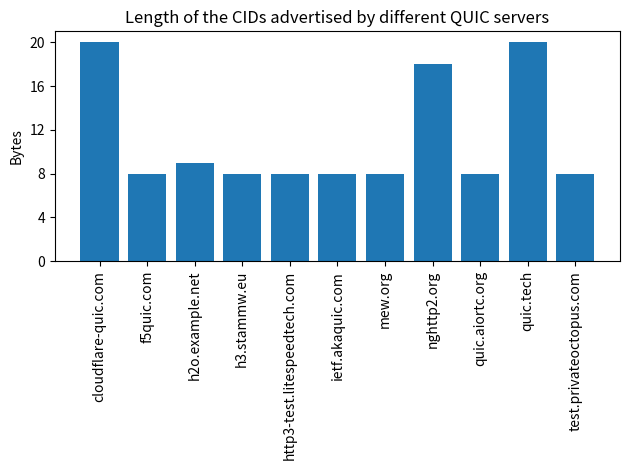

Write Python code to recreate this figure.
import matplotlib.pyplot as plt
plt.rcParams["figure.autolayout"] = True
fig = plt.figure()
# Using the Handshake trace on Nov 23, 2021

servers = ['cloudflare-quic.com','f5quic.com', 'h2o.example.net', 'h3.stammw.eu', 'http3-test.litespeedtech.com', 'ietf.akaquic.com','mew.org','nghttp2.org','quic.aiortc.org','quic.tech','test.privateoctopus.com']
cids = [20,8,9,8,8,8,8,18,8,20,8]
plt.xticks(ticks=range(len(servers)), labels=servers, rotation=90)
plt.yticks(ticks=[0,4,8,12,16,20])
plt.bar(servers,cids)
plt.ylabel('Bytes')
plt.title('Length of the CIDs advertised by different QUIC servers')
plt.show()